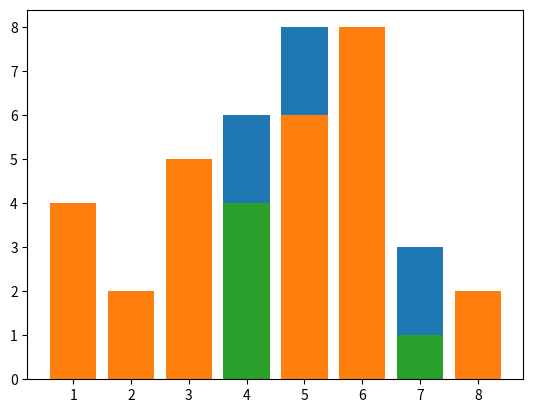

This chart was generated by the following Python code:
# -*- coding: utf-8 -*-
'''
   @Author：HeQingsong
   @Date：2018/10/9 11:46
   @File Name：Demo12.py
   @Python Version: 3.6 by Anaconda
   @Description：绘制条形图
'''

import matplotlib.pyplot as plt

x = [1, 2, 3, 4, 5, 6, 7, 8]
y = [4, 2, 5, 6, 8, 4, 3, 2]

plt.bar(x, y)
plt.show()

# 2、条形图的横坐标可以不连续
x = [1, 2, 3, 5, 6, 8]
y = [4, 2, 5, 6, 8, 2]

plt.bar(x, y, label='Pic1')
plt.bar([4, 7], [4, 1], label='Pic2')
plt.show()
